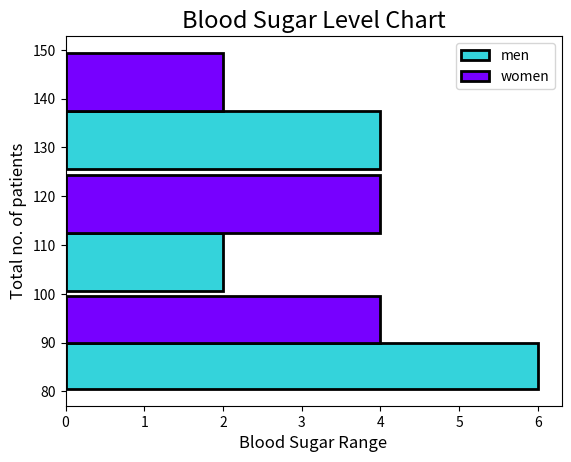

Recreate this plot in Python.
import matplotlib.pyplot as plt

blood_sugar_men = [113, 85, 90, 150, 149, 88, 92, 115, 135, 80, 77, 82, 129]
blood_sugar_women = [67, 98, 89, 120, 133, 150, 84, 69, 89, 79, 120, 112, 100]

type = [blood_sugar_men, blood_sugar_women]
colors = ["#34D3DB", "#7700FFFF"]
label = ['men', 'women']
bins = [80, 100, 125, 150]
plt.xlabel('Blood Sugar Range', fontsize=12)
plt.ylabel("Total no. of patients", fontsize=12)

plt.hist(type, bins=bins, rwidth=0.95, edgecolor='black', linewidth=2, color=colors, label=label, orientation='horizontal')
plt.title("Blood Sugar Level Chart", fontsize=17)
plt.legend()
plt.show()
